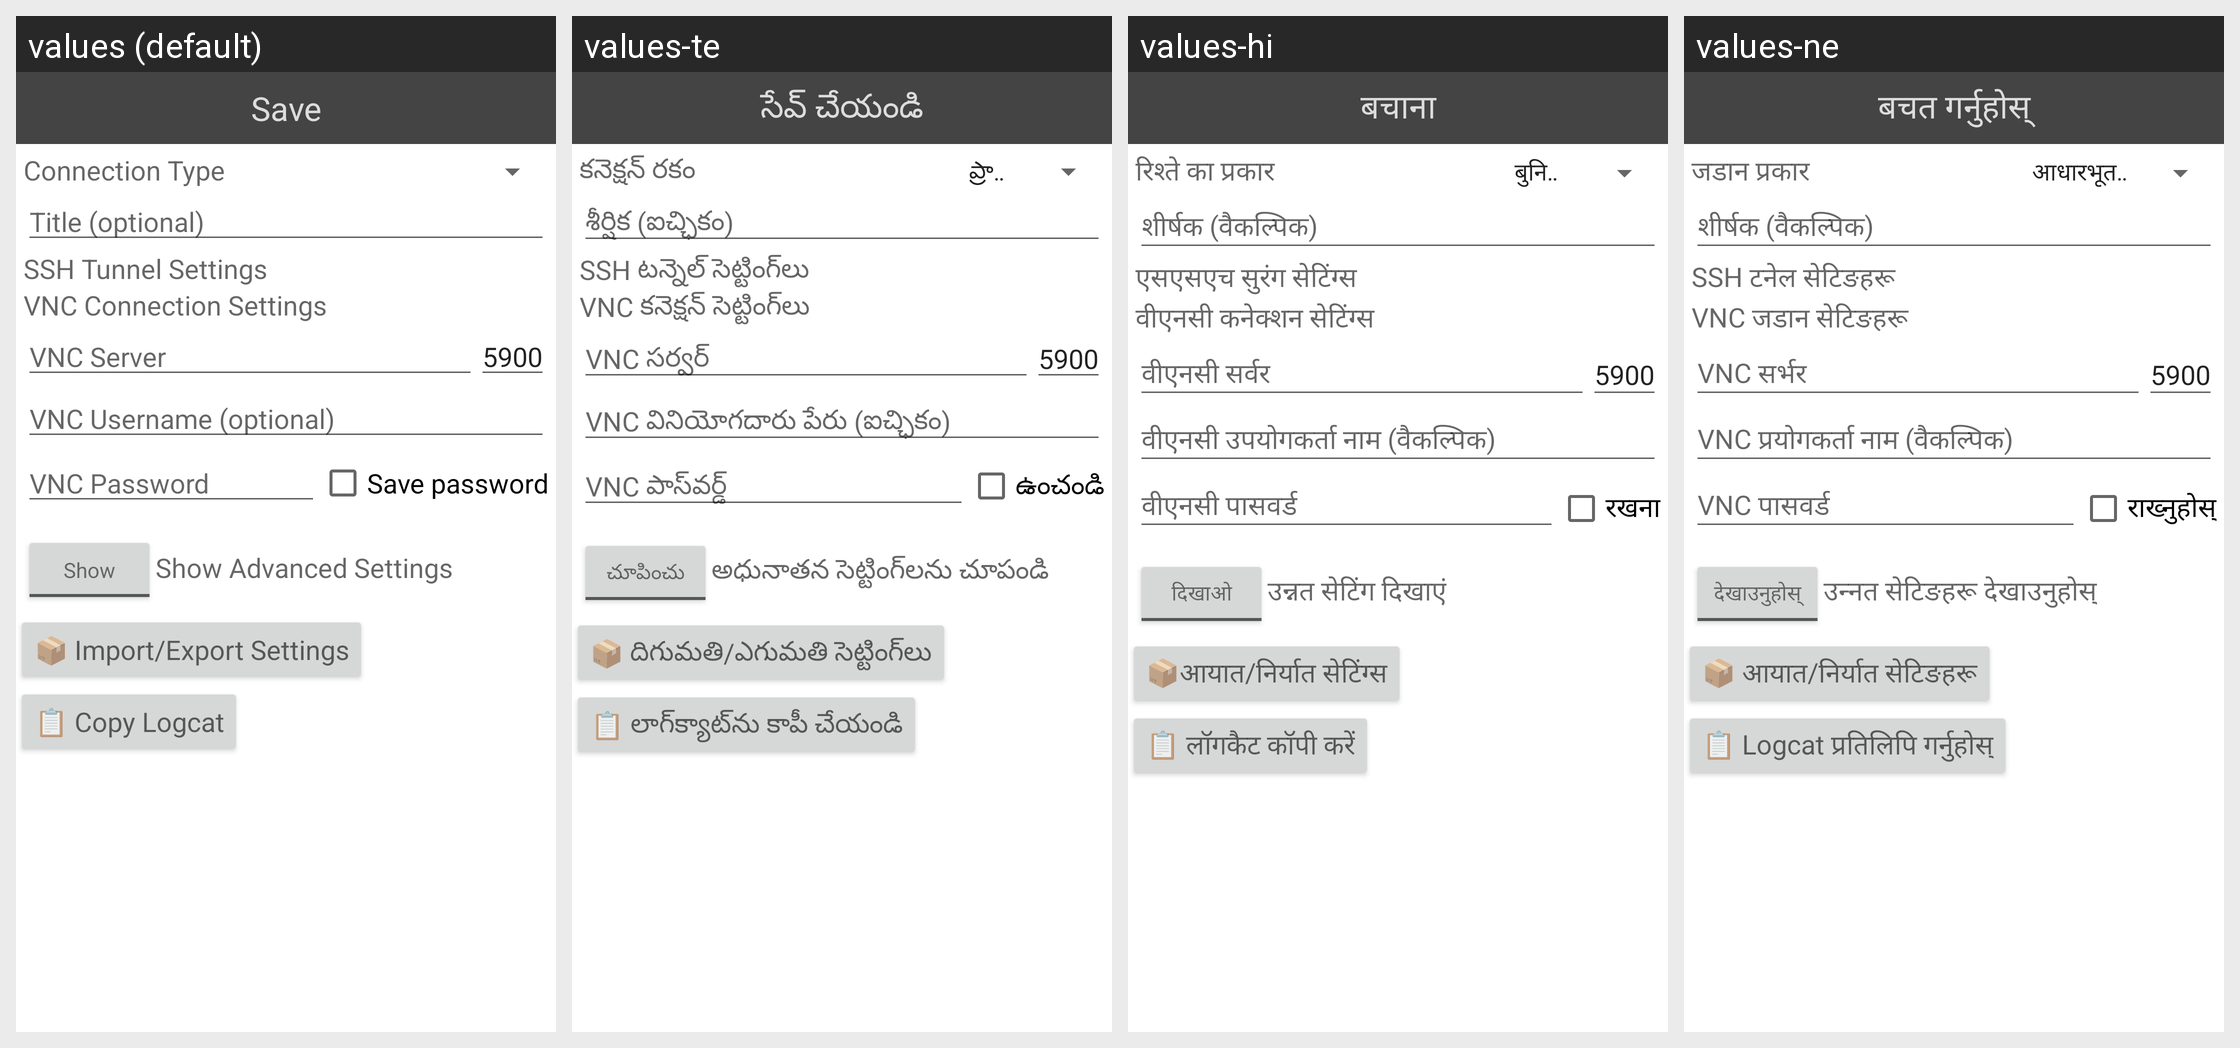

Here is an Android app screen in its default locale and in the app's own translations. Write out the translated-string differences for the strings that appear on this screen.
Android screen res/layout/vnc_opaque.xml rendered under 4 locales, left to right: values (default), values-te, values-hi, values-ne. Device: Nexus 5 (rendered at 1080×1920; each locale shown at half size, 540×960, under a caption strip naming it); theme Theme.MaterialComponents.DayNight.NoActionBar.
Other locales in the repository, not shown: values-af, values-ar, values-bg, values-bn, values-ca, values-cs, values-cy, values-da, values-de, values-el, values-es, values-et, values-fa, values-fi, values-fil, values-fr, values-gu, values-hr, values-hu, values-in, values-is, values-it, values-iw, values-ja, values-kn, values-ko, values-ml, values-mr, values-ms, values-nb, values-nl, values-pl, values-pt, values-pt-rBR, values-ro, values-ru, values-sk, values-sr, values-sv, values-sw, values-ta, values-th, values-tr, values-uk, values-ur, values-vi, values-zh-rCN, values-zh-rTW, values-zu.
Strings drawn on this screen, with the default value and each locale's value (text and hints the layout hard-codes, and strings that could not be matched under every locale, appear in the picture but are not listed):

save_button
  values: Save
  values-te: సేవ్ చేయండి
  values-hi: बचाना
  values-ne: बचत गर्नुहोस्

connection_type_caption
  values: Connection Type
  values-te: కనెక్షన్ రకం
  values-hi: रिश्ते का प्रकार
  values-ne: जडान प्रकार

nickname_caption_hint
  values: Title (optional)
  values-te: శీర్షిక (ఐచ్ఛికం)
  values-hi: शीर्षक (वैकल्पिक)
  values-ne: शीर्षक (वैकल्पिक)

ssh_tunnel_settings
  values: SSH Tunnel Settings
  values-te: SSH టన్నెల్ సెట్టింగ్‌లు
  values-hi: एसएसएच सुरंग सेटिंग्स
  values-ne: SSH टनेल सेटिङहरू

vnc_connection_settings
  values: VNC Connection Settings
  values-te: VNC కనెక్షన్ సెట్టింగ్‌లు
  values-hi: वीएनसी कनेक्शन सेटिंग्स
  values-ne: VNC जडान सेटिङहरू

address_caption_hint
  values: VNC Server
  values-te: VNC సర్వర్
  values-hi: वीएनसी सर्वर
  values-ne: VNC सर्भर

username_hint_optional
  values: VNC Username (optional)
  values-te: VNC వినియోగదారు పేరు (ఐచ్ఛికం)
  values-hi: वीएनसी उपयोगकर्ता नाम (वैकल्पिक)
  values-ne: VNC प्रयोगकर्ता नाम (वैकल्पिक)

password_caption_hint
  values: VNC Password
  values-te: VNC పాస్‌వర్డ్
  values-hi: वीएनसी पासवर्ड
  values-ne: VNC पासवर्ड

keep_password_button
  values: Save password
  values-te: ఉంచండి
  values-hi: रखना
  values-ne: राख्नुहोस्

show
  values: Show
  values-te: చూపించు
  values-hi: दिखाओ
  values-ne: देखाउनुहोस्

show_advanced_settings
  values: Show Advanced Settings
  values-te: అధునాతన సెట్టింగ్‌లను చూపండి
  values-hi: उन्नत सेटिंग दिखाएं
  values-ne: उन्नत सेटिङहरू देखाउनुहोस्

import_export_settings
  values: 📦 Import/Export Settings
  values-te: 📦 దిగుమతి/ఎగుమతి సెట్టింగ్‌లు
  values-hi: 📦आयात/निर्यात सेटिंग्स
  values-ne: 📦 आयात/निर्यात सेटिङहरू

copy_logcat
  values: 📋 Copy Logcat
  values-te: 📋 లాగ్‌క్యాట్‌ను కాపీ చేయండి
  values-hi: 📋 लॉगकैट कॉपी करें
  values-ne: 📋 Logcat प्रतिलिपि गर्नुहोस्
